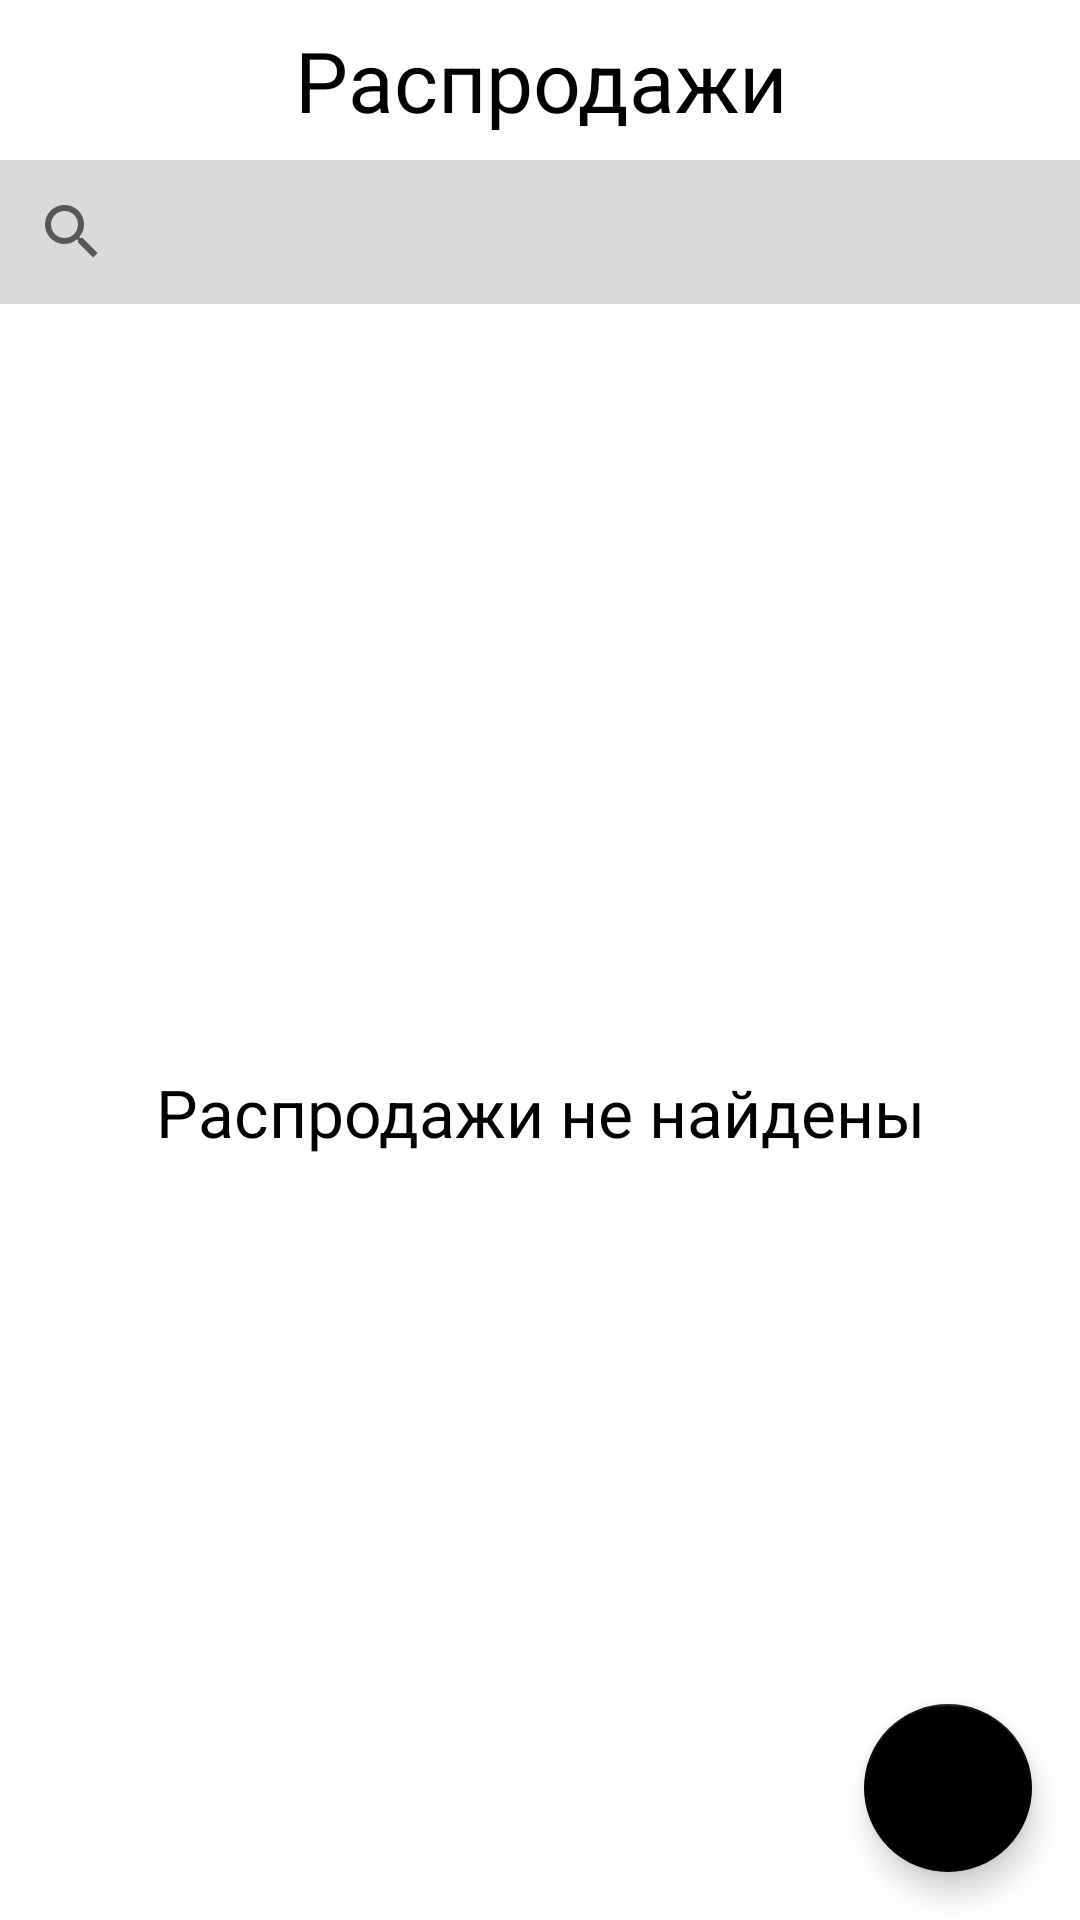

Reconstruct the res/layout file that produces this screen, plus the resources it refers to.
<!-- AndroidManifest.xml: application theme Theme.DecideClothes -->
<!-- res/layout/fragment_admin_sales.xml -->
<?xml version="1.0" encoding="utf-8"?>
<androidx.constraintlayout.widget.ConstraintLayout xmlns:android="http://schemas.android.com/apk/res/android"
    xmlns:app="http://schemas.android.com/apk/res-auto"
    xmlns:tools="http://schemas.android.com/tools"
    android:layout_width="match_parent"
    android:layout_height="match_parent">

    <TextView
        android:id="@+id/labelSales"
        android:layout_width="match_parent"
        android:layout_height="wrap_content"
        android:gravity="center"
        android:padding="8dp"
        android:text="Распродажи"
        android:textColor="@color/black"
        android:textSize="28sp"
        app:layout_constraintEnd_toEndOf="parent"
        app:layout_constraintStart_toStartOf="parent"
        app:layout_constraintTop_toTopOf="parent" />

    <androidx.appcompat.widget.SearchView
        android:id="@+id/searchSale"
        android:layout_width="match_parent"
        android:layout_height="wrap_content"
        android:background="@color/search_back"
        app:layout_constraintTop_toBottomOf="@id/labelSales"
        app:queryHint="Поиск по названию товара" />

    <TextView
        android:id="@+id/salesEmptyTV"
        android:layout_width="match_parent"
        android:layout_height="wrap_content"
        android:gravity="center"
        android:padding="8dp"
        android:text="Распродажи не найдены"
        android:textColor="@color/black"
        android:textSize="22sp"
        app:layout_constraintBottom_toBottomOf="parent"
        app:layout_constraintEnd_toEndOf="parent"
        app:layout_constraintStart_toStartOf="parent"
        app:layout_constraintTop_toBottomOf="@+id/searchSale" />

    <androidx.recyclerview.widget.RecyclerView
        android:id="@+id/rvSales"
        android:layout_width="match_parent"
        android:layout_height="0dp"
        app:layoutManager="androidx.recyclerview.widget.LinearLayoutManager"
        app:layout_constraintBottom_toBottomOf="parent"
        app:layout_constraintTop_toBottomOf="@+id/searchSale"
        tools:listitem="@layout/item_sale" />

    <com.google.android.material.floatingactionbutton.FloatingActionButton
        android:id="@+id/btnAddSale"
        android:layout_width="wrap_content"
        android:layout_height="wrap_content"
        android:layout_margin="16dp"
        android:src="@drawable/ic_add_24"
        app:layout_constraintBottom_toBottomOf="parent"
        app:layout_constraintEnd_toEndOf="parent"
        app:tint="@color/white" />

</androidx.constraintlayout.widget.ConstraintLayout>
<!-- res/layout/item_sale.xml (included above) -->
<?xml version="1.0" encoding="utf-8"?>
<androidx.constraintlayout.widget.ConstraintLayout xmlns:android="http://schemas.android.com/apk/res/android"
    xmlns:app="http://schemas.android.com/apk/res-auto"
    xmlns:tools="http://schemas.android.com/tools"
    android:layout_width="match_parent"
    android:layout_height="wrap_content"
    android:padding="8dp">

    <ImageView
        android:id="@+id/imageView1"
        android:layout_width="100dp"
        android:layout_height="100dp"
        android:layout_marginTop="8dp"
        app:layout_constraintEnd_toStartOf="@+id/imageView2"
        app:layout_constraintHorizontal_bias="0.5"
        app:layout_constraintStart_toStartOf="parent"
        app:layout_constraintTop_toBottomOf="@+id/saleNameTV"
        tools:srcCompat="@tools:sample/avatars" />

    <ImageView
        android:id="@+id/imageView2"
        android:layout_width="100dp"
        android:layout_height="100dp"
        app:layout_constraintEnd_toStartOf="@+id/imageView3"
        app:layout_constraintHorizontal_bias="0.5"
        app:layout_constraintStart_toEndOf="@+id/imageView1"
        app:layout_constraintTop_toTopOf="@+id/imageView1"
        tools:srcCompat="@tools:sample/avatars" />

    <ImageView
        android:id="@+id/imageView3"
        android:layout_width="100dp"
        android:layout_height="100dp"
        app:layout_constraintEnd_toEndOf="parent"
        app:layout_constraintHorizontal_bias="0.5"
        app:layout_constraintStart_toEndOf="@+id/imageView2"
        app:layout_constraintTop_toTopOf="@+id/imageView1"
        tools:srcCompat="@tools:sample/avatars" />

    <TextView
        android:id="@+id/saleNameTV"
        android:layout_width="wrap_content"
        android:layout_height="wrap_content"
        android:layout_marginStart="8dp"
        android:layout_marginTop="8dp"
        android:textColor="@color/black"
        android:textSize="22sp"
        android:text="Название распродажи"
        app:layout_constraintStart_toStartOf="parent"
        app:layout_constraintTop_toTopOf="parent" />

    <TextView
        android:id="@+id/labelSeeMore"
        android:layout_width="wrap_content"
        android:layout_height="wrap_content"
        android:layout_marginTop="8dp"
        android:layout_marginEnd="8dp"
        android:text="Увидеть больше..."
        app:layout_constraintEnd_toEndOf="parent"
        app:layout_constraintTop_toBottomOf="@+id/imageView3" />
</androidx.constraintlayout.widget.ConstraintLayout>
<!-- resources referenced by this layout -->
<resources>
  <color name="black">#FF000000</color>
  <color name="search_back">#DADADA</color>
  <color name="white">#FFFFFFFF</color>
  <style name="Theme.DecideClothes" parent="Theme.MaterialComponents.DayNight.NoActionBar">
          
          <item name="colorPrimary">@color/black</item>
          <item name="colorPrimaryVariant">@color/black</item>
          <item name="colorOnPrimary">@color/white</item>
          
          <item name="colorSecondary">@color/black</item>
          <item name="colorSecondaryVariant">@color/black</item>
          <item name="colorOnSecondary">@color/white</item>
          
          <item name="android:statusBarColor" tools:targetApi="l">?attr/colorPrimaryVariant</item>
          
          <item name="android:listDivider">@drawable/divider</item>
      </style>
  <!-- drawable divider (drawable) -->
  <?xml version="1.0" encoding="utf-8"?>
  <shape xmlns:android="http://schemas.android.com/apk/res/android">
      <solid android:color="@color/black"/>
      <size android:height="2dp"/>
  </shape>
</resources>
